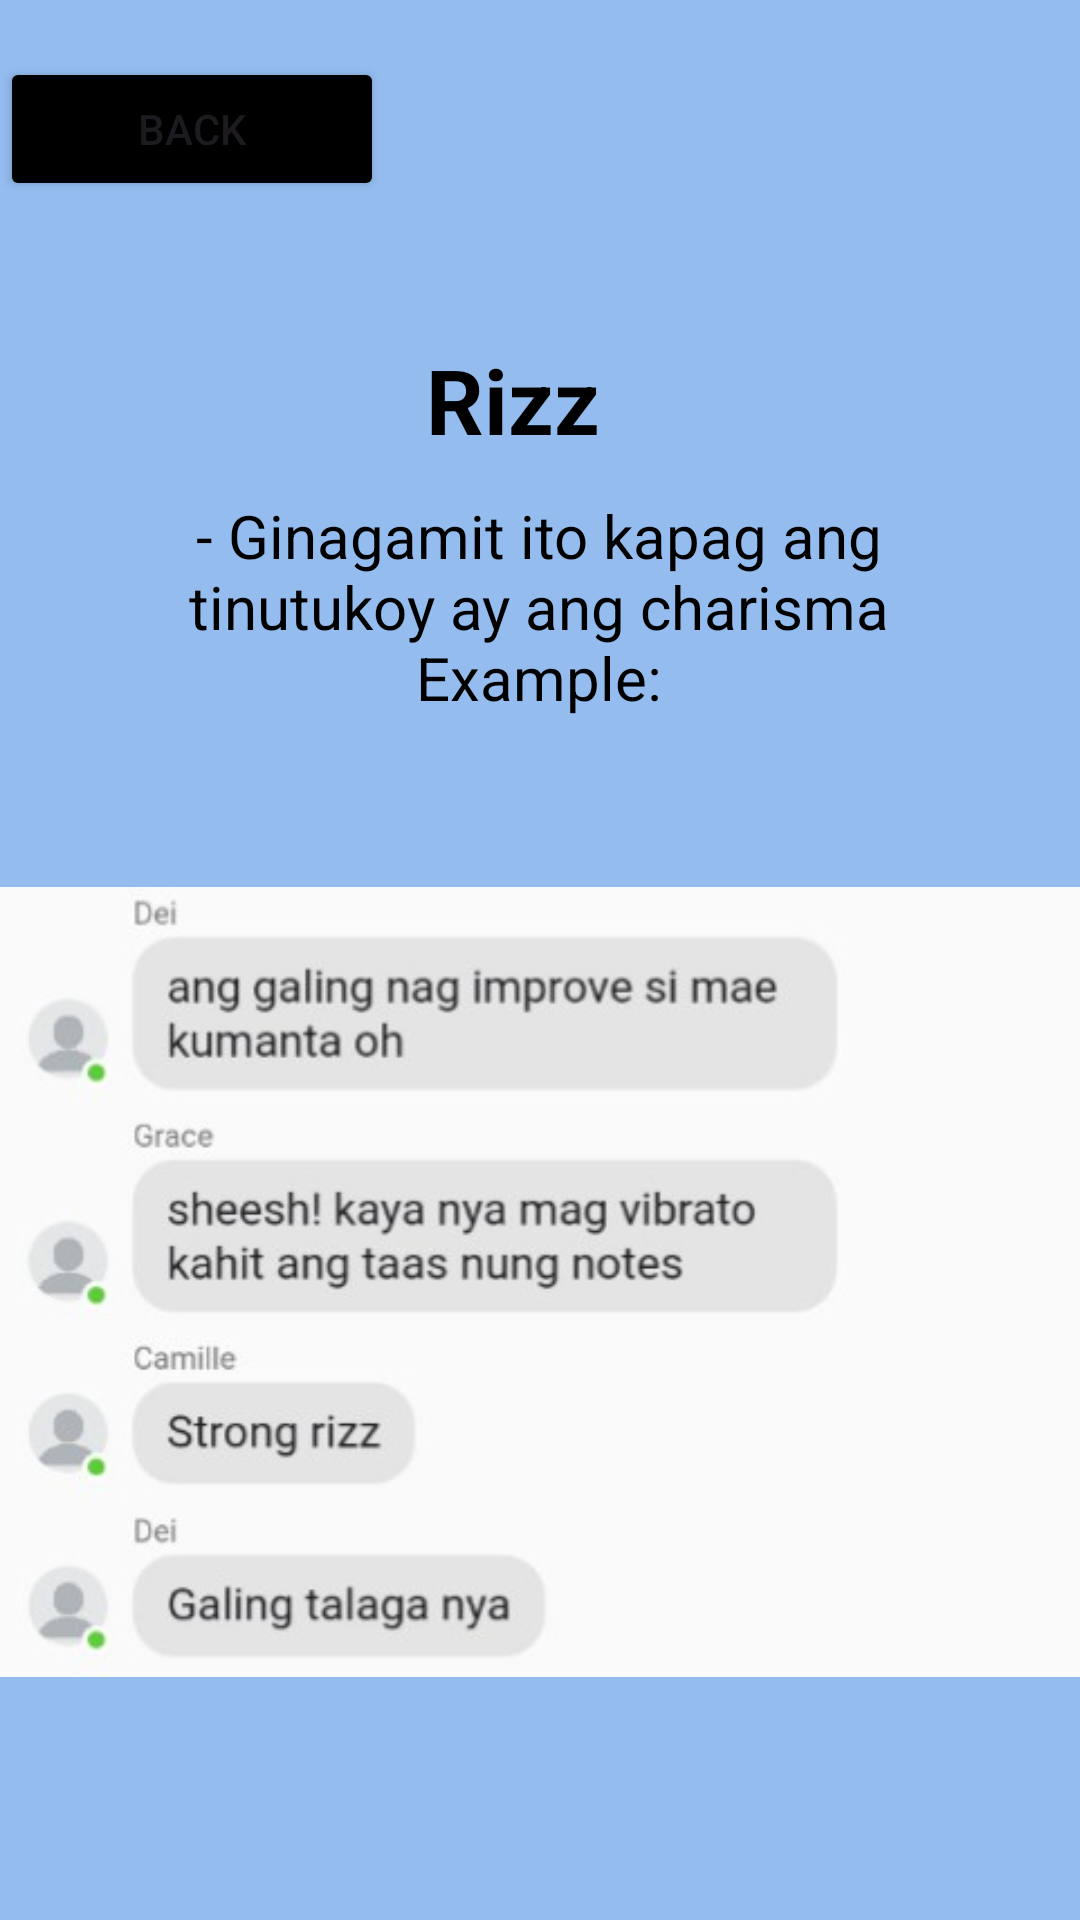

Here is an Android app screen rendered from its layout file. Give the layout XML and the strings, colors and styles it references.
<!-- AndroidManifest.xml: application theme Theme.GLang -->
<!-- res/layout/activity_rizz.xml -->
<?xml version="1.0" encoding="utf-8"?>
<RelativeLayout xmlns:android="http://schemas.android.com/apk/res/android"
    xmlns:app="http://schemas.android.com/apk/res-auto"
    xmlns:tools="http://schemas.android.com/tools"
    android:id="@+id/main"
    android:background="#94BCEF"
    android:layout_width="match_parent"
    android:layout_height="match_parent"
    tools:context=".rizz">

    <Button
        android:id="@+id/balikon"
        android:layout_width="128dp"
        android:layout_height="wrap_content"
        android:layout_marginTop="19dp"
        android:layout_marginBottom="35dp"
        android:backgroundTint="@color/black"
        android:text="Back" />

    <TextView
        android:id="@+id/question"
        android:layout_width="394dp"
        android:layout_height="93dp"
        android:layout_below="@id/balikon"
        android:layout_alignParentEnd="true"
        android:layout_marginTop="1dp"
        android:layout_marginEnd="18dp"
        android:layout_marginBottom="30dp"
        android:gravity="center_horizontal"
        android:padding="10dp"
        android:text="Rizz"
        android:textColor="@color/black"
        android:textSize="30sp"
        android:textStyle="bold"
        app:layout_constraintEnd_toEndOf="parent"
        app:layout_constraintHorizontal_bias="0.53"
        app:layout_constraintStart_toStartOf="parent"
        app:layout_constraintTop_toTopOf="parent" />

    <TextView
        android:id="@+id/idk"
        android:layout_width="386dp"
        android:layout_height="106dp"
        android:layout_below="@+id/balikon"
        android:layout_centerHorizontal="true"
        android:layout_marginTop="62dp"
        android:layout_marginEnd="1dp"
        android:layout_marginBottom="30dp"
        android:gravity="center_horizontal"
        android:padding="1dp"
        android:text="- Ginagamit ito kapag ang tinutukoy ay ang charisma







                                                     Example:"
        android:textColor="@color/black"
        android:textSize="20sp"
        app:layout_constraintEnd_toEndOf="parent"
        app:layout_constraintHorizontal_bias="0.53"
        app:layout_constraintStart_toStartOf="parent"
        app:layout_constraintTop_toTopOf="parent" />

    <ImageView
        android:layout_width="match_parent"
        android:layout_height="wrap_content"
        android:layout_below="@id/idk"
        android:layout_centerInParent="true"
        android:layout_marginTop="-49dp"
        android:src="@drawable/riz" />

</RelativeLayout>
<!-- resources referenced by this layout -->
<resources>
  <!-- drawable riz: jpg bitmap (drawable, 19422 bytes) -->
  <style name="Theme.GLang" parent="Base.Theme.GLang" />
  <style name="Base.Theme.GLang" parent="Theme.Material3.DayNight.NoActionBar">
          
          
      </style>
  <!-- not gathered from this repository: default colours our renderer supplied (Android Studio template values) -->
  <color name="black">#FF000000</color>
</resources>
